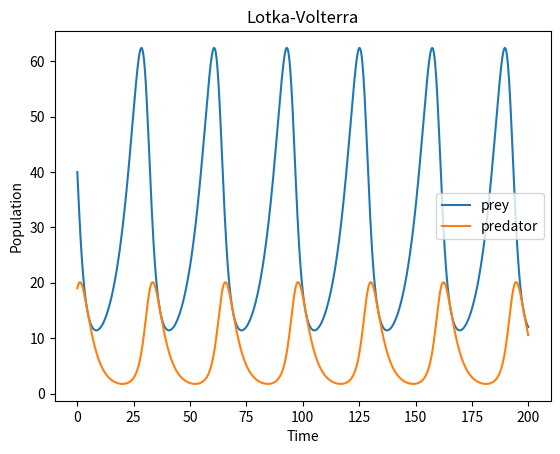
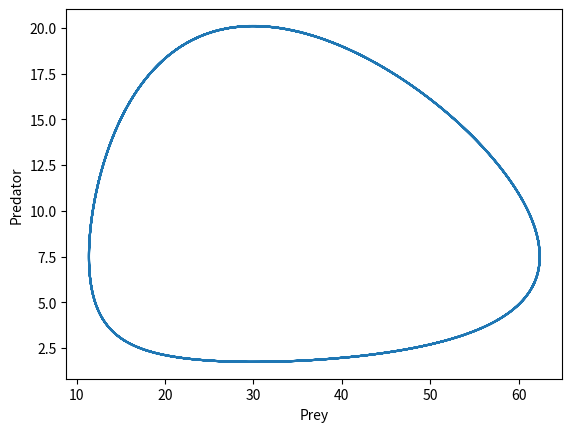
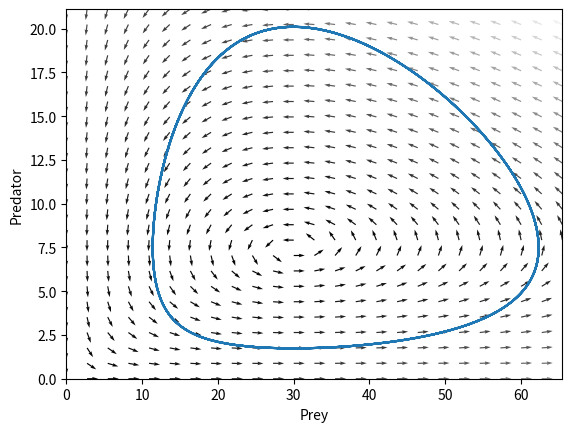

Source code (Python) for these figures, in order:
# Lotka-Volterra equations: predator-prey model #

# Isolated ecosystem: no migration, no other species present, no pests...
# The prey population in the absence of predators grows exponentially: the rate of reproduction is proportional to the number of individuals. 
#   Prey only die when they are killed by the predator
# The predator population in the absence of prey decreases exponentially.
# The predator population affects the prey population by decreasing it proportionally to the number of prey and predators.
# Prey population affects predator population also proportionally to the number of encounters, 
#   but with different proportionality constant

# Lions and zebras

# a system of two first-order, coupled, autonomous, non-linear, coupled first-order differential equations
# dx/dt = ax - bxy
# dy/dt = - cy + dyx

# Parameters
# x = nº prey (zebras)
# y = nº predator (lions)
# a = growth rate of prey
# b = success in predator hunting
# c = rate of decrease of predators
# d = hunting success and how much a predator is fed by hunting prey

# Info: https://pybonacci.org/2015/01/05/ecuaciones-de-lotka-volterra-modelo-presa-depredador/#:~:text=Las%20ecuaciones%20de%20Lotka%2DVolterra,bajo%20una%20serie%20de%20hip%C3%B3tesis%3A&text=La%20poblaci%C3%B3n%20de%20depredadores%20en%20ausencia%20de%20presas%20decrece%20de%20manera%20exponencial.

# Modelling of this phenomenon #

import numpy as np
import matplotlib.pyplot as plt
from scipy.integrate import odeint

# Equation:
def df_dt (x, t, a, b, c, d):
    dx = a * x[0] - b * x[0] * x[1]
    dy = - c * x[1] + d * x[0] * x[1]

    return np.array([dx, dy])

# Parameters:
a = 0.15
b = 0.02
c = 0.3
d = 0.01

# Initial Conditions:
x0 = 40
y0 = 19
initial_cond = np.array([x0, y0])

# Conditions for Integration:
T = 200
time_steps = 800
t = np.linspace(0, T, time_steps)

# Solution:
solution = odeint(df_dt, initial_cond, t, args=(a, b, c, d))

# Plot:
plt.plot(t, solution[:, 0], label='prey')
plt.plot(t, solution[:,1], label='predator')
plt.xlabel('Time')
plt.ylabel('Population')
plt.legend()
plt.title('Lotka-Volterra')
plt.show()

# Other plot:
plt.figure("Prey vs predator")
plt.plot(solution[:, 0], solution[:, 1])
plt.xlabel('Prey')
plt.ylabel('Predator')
plt.show()

# Directions field:
x_max = np.max(solution[:,0]) * 1.05
y_max = np.max(solution[:,1]) * 1.05

xy_step = 25
x = np.linspace(0, x_max, xy_step)
y = np.linspace(0, y_max, xy_step)
xx, yy = np.meshgrid(x, y)

uu, vv = df_dt((xx, yy), 0, a, b, c, d)
norm = np.sqrt(uu**2 + vv**2)
uu = uu / norm
vv = vv / norm

# Plot:
plt.figure("Field map")
plt.quiver(xx, yy, uu, vv, norm, cmap=plt.cm.gray)
plt.plot(solution[:, 0], solution[:, 1])
plt.xlim(0, x_max)
plt.ylim(0, y_max)
plt.xlabel('Prey')
plt.ylabel('Predator')
plt.show()


